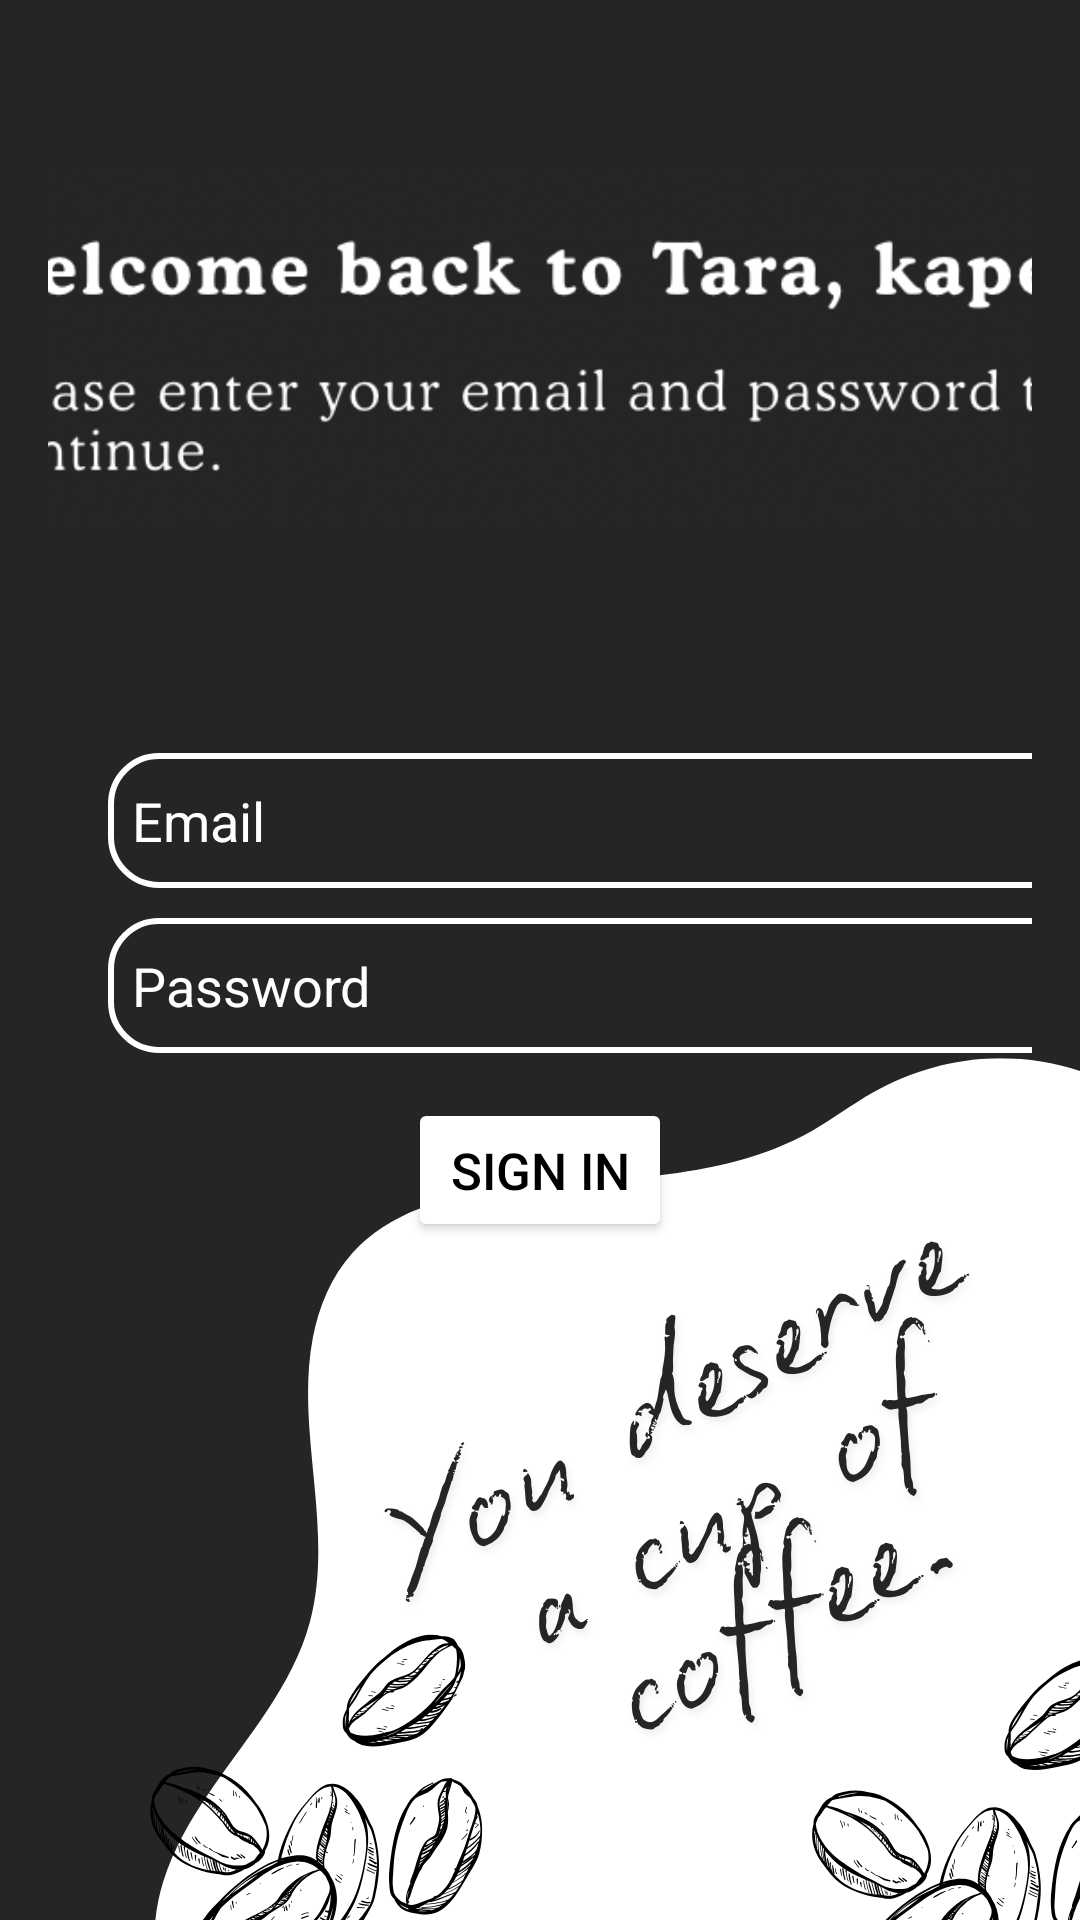

Layout XML and referenced resources for this Android screen:
<!-- AndroidManifest.xml: application theme Theme.WhereToGo -->
<!-- res/layout/activity_login.xml -->
<androidx.constraintlayout.widget.ConstraintLayout
    xmlns:android="http://schemas.android.com/apk/res/android"
    xmlns:app="http://schemas.android.com/apk/res-auto"
    xmlns:tools="http://schemas.android.com/tools"
    android:layout_width="match_parent"
    android:layout_height="match_parent"
    android:orientation="vertical"
    android:padding="16dp"
    android:background="@drawable/deserve">

    <ImageView
        android:id="@+id/coverpage"
        android:layout_width="419dp"
        android:layout_height="167dp"
        android:layout_marginStart="20dp"
        android:layout_marginTop="16dp"
        android:layout_marginEnd="20dp"
        android:layout_marginBottom="20dp"
        app:layout_constraintBottom_toTopOf="@+id/emailField"
        app:layout_constraintEnd_toEndOf="parent"
        app:layout_constraintStart_toStartOf="parent"
        app:layout_constraintTop_toTopOf="parent"
        app:srcCompat="@drawable/welcomeback" />

    <EditText
        android:id="@+id/emailField"
        android:layout_width="350dp"
        android:layout_height="45dp"
        android:layout_marginStart="20dp"
        android:layout_marginTop="52dp"
        android:layout_marginEnd="20dp"
        android:background="@drawable/rounded_field"
        android:ems="10"
        android:hint="Email"
        android:inputType="text"
        android:textColor="@color/white"
        android:textColorHint="@color/white"
        app:layout_constraintEnd_toEndOf="parent"
        app:layout_constraintHorizontal_bias="0.0"
        app:layout_constraintStart_toStartOf="parent"
        app:layout_constraintTop_toBottomOf="@+id/coverpage" />

    <EditText
        android:id="@+id/passwordField"
        android:layout_width="350dp"
        android:layout_height="45dp"
        android:layout_marginStart="20dp"
        android:layout_marginTop="10dp"
        android:layout_marginEnd="20dp"
        android:background="@drawable/rounded_field"
        android:ems="10"
        android:hint="Password"
        android:inputType="textPassword"
        android:textColor="@color/white"
        android:textColorHint="@color/white"
        app:layout_constraintBottom_toTopOf="@+id/loginButton"
        app:layout_constraintEnd_toEndOf="parent"
        app:layout_constraintHorizontal_bias="0.0"
        app:layout_constraintStart_toStartOf="parent"
        app:layout_constraintTop_toBottomOf="@+id/emailField" />

    <Button
        android:id="@+id/loginButton"
        android:layout_width="wrap_content"
        android:layout_height="wrap_content"
        android:layout_marginTop="15dp"
        android:backgroundTint="@color/white"
        android:text="Sign in"
        android:textColor="@color/black"
        android:textSize="17dp"
        app:layout_constraintEnd_toEndOf="parent"
        app:layout_constraintStart_toStartOf="parent"
        app:layout_constraintTop_toBottomOf="@+id/passwordField" />

    <ImageView
        android:id="@+id/backbutton"
        android:layout_width="wrap_content"
        android:layout_height="wrap_content"
        android:layout_marginStart="2dp"
        android:layout_marginTop="8dp"
        app:layout_constraintStart_toStartOf="parent"
        app:layout_constraintTop_toTopOf="parent"
        app:srcCompat="@drawable/baseline_arrow_back_ios_24" />


</androidx.constraintlayout.widget.ConstraintLayout>
<!-- resources referenced by this layout -->
<resources>
  <color name="black">#FF000000</color>
  <color name="white">#FFFFFFFF</color>
  <!-- drawable deserve: png bitmap (drawable, 164635 bytes) -->
  <!-- drawable rounded_field (drawable) -->
  <?xml version="1.0" encoding="utf-8"?>
  <shape xmlns:android="http://schemas.android.com/apk/res/android">
      
      <solid android:color="@android:color/transparent" />
  
      
      <corners android:radius="16dp" />
  
      
      <stroke
          android:width="2dp"
          android:color="@android:color/white" />
  
      
      <padding
          android:left="8dp"
          android:right="8dp"
          android:top="8dp"
          android:bottom="8dp" />
  </shape>
  <!-- drawable welcomeback: png bitmap (drawable, 75385 bytes) -->
  <style name="Theme.WhereToGo" parent="Base.Theme.WhereToGo" />
  <style name="Base.Theme.WhereToGo" parent="Theme.Material3.DayNight.NoActionBar">
          
          
      </style>
</resources>
